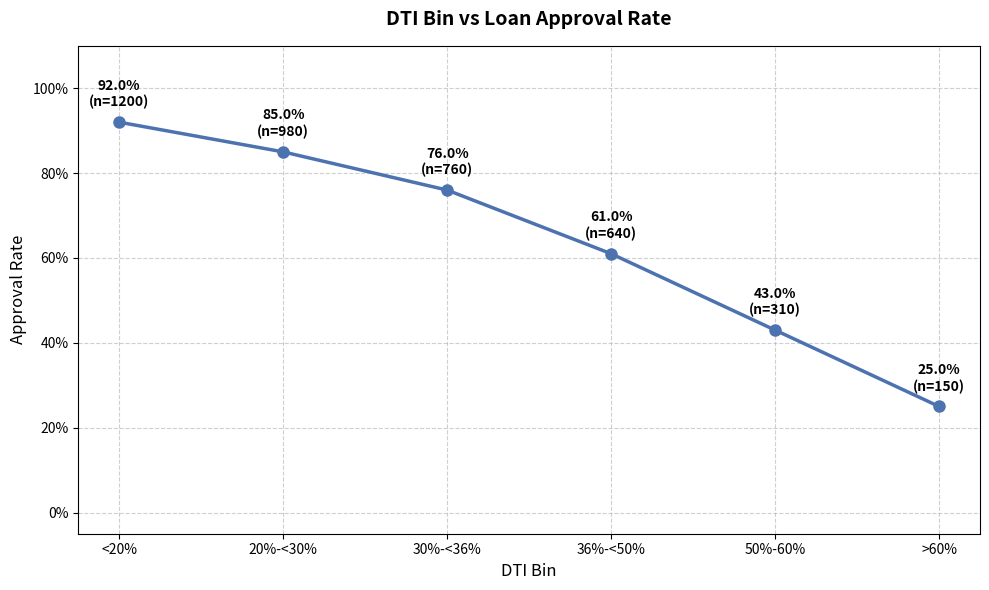

Generate this figure with matplotlib:
import matplotlib.pyplot as plt

# 1. 准备数据（横轴：分组；纵轴：获批率；括号里：样本量 n）
groups = ["<20%", "20%-<30%", "30%-<36%", "36%-<50%", "50%-60%", ">60%"]
rates = [0.92, 0.85, 0.76, 0.61, 0.43, 0.25]  
totals = [1200, 980, 760, 640, 310, 150]       

# 2. 开始画图
plt.figure(figsize=(10, 6))

# 画折线图：横轴groups，纵轴rates
plt.plot(groups, rates, marker='o', linewidth=2.5, markersize=8, color='#4C72B0')

# 3. 在每个点上方标注文字（获批率% 和 样本量n）
for i in range(len(groups)):
    label_text = f"{rates[i]*100:.1f}%\n(n={totals[i]})"
    # 把字写在每个点的正上方（y轴稍微加一点点偏移量，防止挡住点）
    plt.text(i, rates[i] + 0.03, label_text, ha='center', va='bottom', fontsize=10, fontweight='bold')

# 4. 设置图表的美观细节
plt.title("DTI Bin vs Loan Approval Rate", fontsize=14, fontweight='bold', pad=15)
plt.xlabel("DTI Bin", fontsize=12)
plt.ylabel("Approval Rate", fontsize=12)

# 把纵轴变成百分比格式 (例如显示 20% 而不是 0.2)
plt.gca().yaxis.set_major_formatter(plt.FuncFormatter(lambda y, _: f"{y:.0%}"))

# 限制纵轴范围，留出顶部空间给文字
plt.ylim(-0.05, 1.1) 
plt.grid(True, linestyle='--', alpha=0.6)

# 显示图表
plt.tight_layout()
plt.show()
